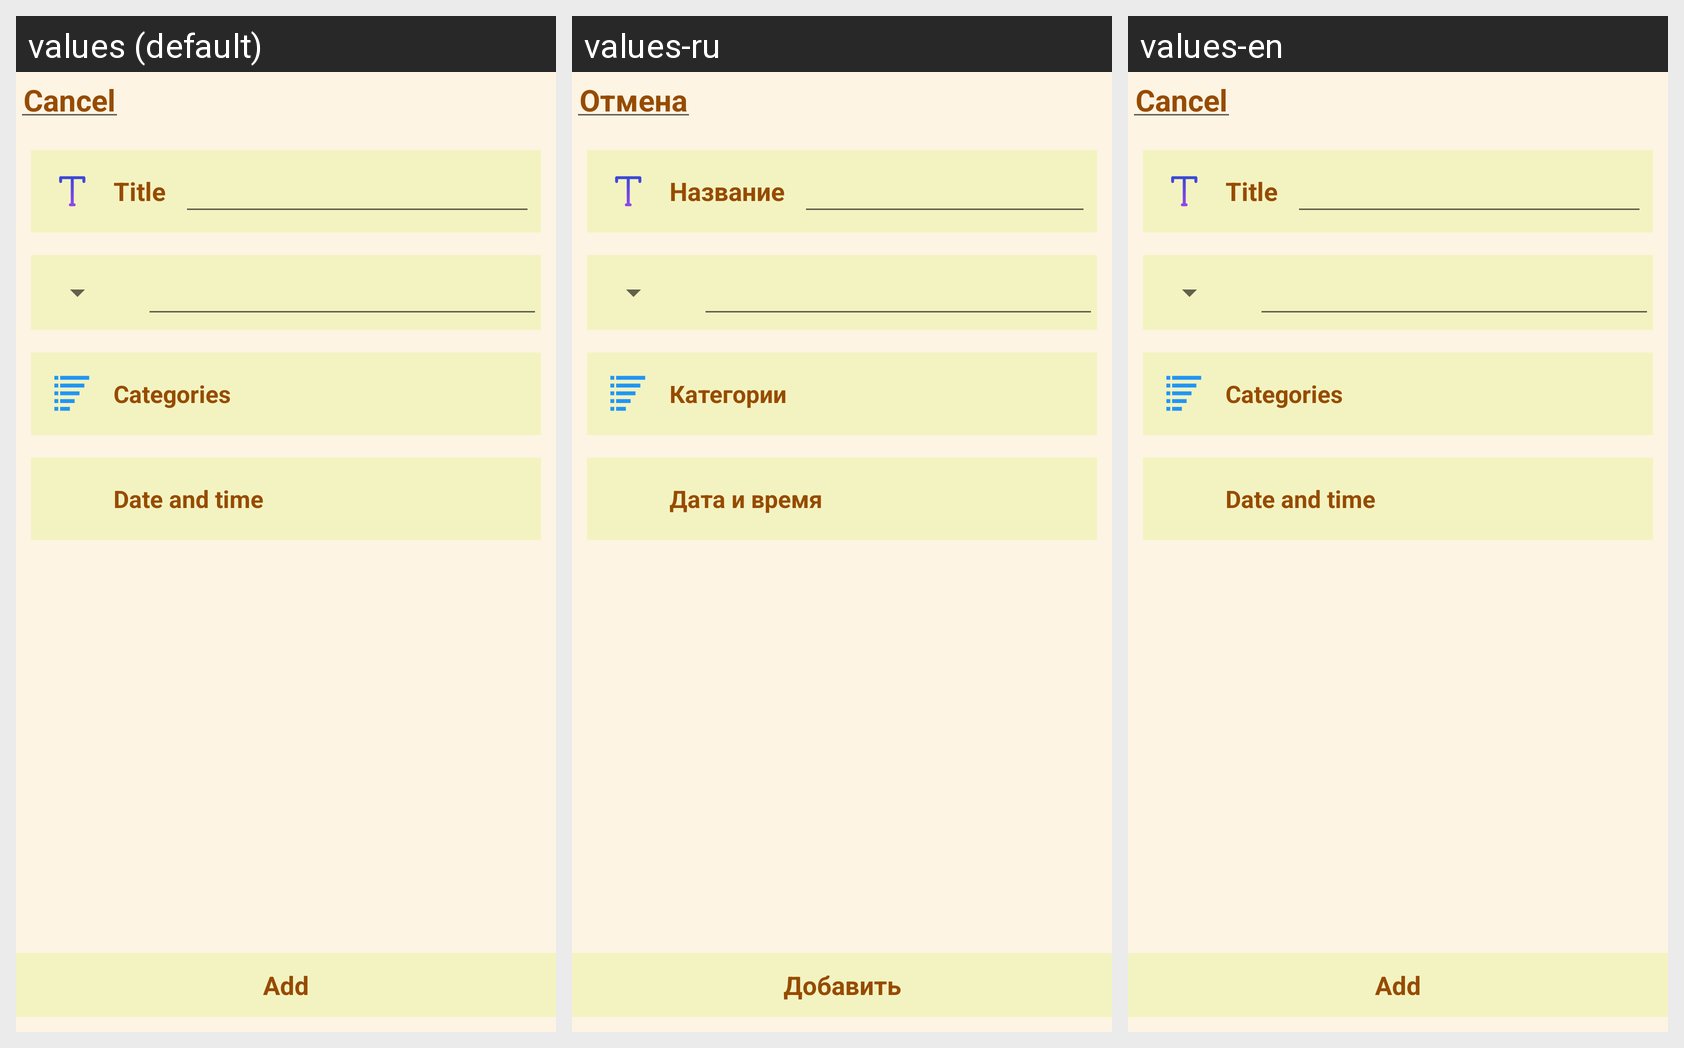

This grid shows one Android layout under several languages. Give, for every string resource on the screen, its name, the default text and each shown locale's text.
Android screen res/layout/fragment_bottom_sheet_payment_planning_add.xml rendered under 3 locales, left to right: values (default), values-ru, values-en. Device: Nexus 5 (rendered at 1080×1920; each locale shown at half size, 540×960, under a caption strip naming it); theme Theme.Finans.
Strings drawn on this screen, with the default value and each locale's value (text and hints the layout hard-codes, and strings that could not be matched under every locale, appear in the picture but are not listed):

cancel
  values: Cancel
  values-ru: Отмена
  values-en: Cancel

title
  values: Title
  values-ru: Название
  values-en: Title

categories
  values: Categories
  values-ru: Категории
  values-en: Categories

dateandtime
  values: Date and time
  values-ru: Дата и время
  values-en: Date and time

add
  values: Add
  values-ru: Добавить
  values-en: Add
